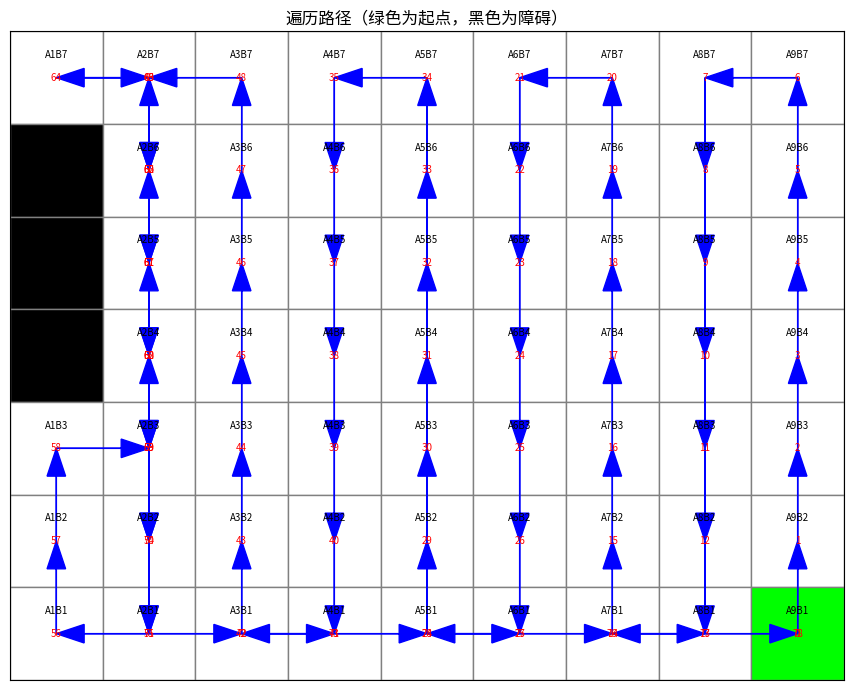

Python code for this plot:
import matplotlib.pyplot as plt
from collections import deque

ROWS, COLS = 7, 9
START = (6, 8)
DIRS = [(-1, 0), (1, 0), (0, -1), (0, 1)]  # 上、下、左、右

def to_custom_label(x, y):
    col = f"A{y+1}"
    row = f"B{ROWS-x}"
    return f"{col}{row}"

def from_custom_label(label):
    try:
        col = int(label[1]) - 1
        row = int(label[3]) - 1
        x = ROWS - 1 - row
        y = col
        if not (0 <= x < ROWS and 0 <= y < COLS):
            raise ValueError
        return (x, y)
    except Exception:
        raise ValueError(f"坐标格式错误: {label}")

def is_valid(x, y, forbidden):
    return 0 <= x < ROWS and 0 <= y < COLS and (x, y) not in forbidden

def find_shortest_path(a, b, forbidden):
    queue = deque()
    queue.append((a, []))
    visited = set()
    visited.add(a)
    while queue:
        (x, y), curr_path = queue.popleft()
        for dx, dy in DIRS:
            nx, ny = x + dx, y + dy
            np = (nx, ny)
            if not is_valid(nx, ny, forbidden) or np in visited:
                continue
            if np == b:
                return curr_path + [np]
            queue.append((np, curr_path + [np]))
            visited.add(np)
    return None

def check_and_fix_path(path, forbidden):
    fixed_path = [path[0]]
    for i in range(1, len(path)):
        prev = fixed_path[-1]
        curr = path[i]
        if abs(prev[0] - curr[0]) + abs(prev[1] - curr[1]) == 1:
            fixed_path.append(curr)
        else:
            sub_path = find_shortest_path(prev, curr, forbidden)
            if sub_path is None:
                continue
            fixed_path.extend(sub_path)
    return fixed_path

def draw_grid_path(path, forbidden):
    fig, ax = plt.subplots(figsize=(COLS, ROWS))
    for i in range(ROWS):
        for j in range(COLS):
            color = 'white'
            if (i, j) == START:
                color = 'lime'
            elif (i, j) in forbidden:
                color = 'black'
            ax.add_patch(plt.Rectangle((j, ROWS-1-i), 1, 1, edgecolor='gray', facecolor=color))
            ax.text(j+0.5, ROWS-1-i+0.8, to_custom_label(i, j), ha='center', va='top', fontsize=7, color='black')
    for idx in range(1, len(path)):
        x0, y0 = path[idx-1][1]+0.5, ROWS-1-path[idx-1][0]+0.5
        x1, y1 = path[idx][1]+0.5, ROWS-1-path[idx][0]+0.5
        ax.arrow(x0, y0, x1-x0, y1-y0, head_width=0.2, length_includes_head=True, color='blue')
    for k, (i, j) in enumerate(path):
        ax.text(j+0.5, ROWS-1-i+0.5, str(k), ha='center', va='center', fontsize=7, color='red')
    ax.set_xlim(0, COLS)
    ax.set_ylim(0, ROWS)
    ax.set_xticks([])
    ax.set_yticks([])
    ax.set_aspect('equal')
    plt.title("遍历路径（绿色为起点，黑色为障碍）")
    plt.tight_layout()
    plt.show()

def plan_path(input_labels, visualize=False):
    """
    封装主逻辑：
    输入：input_labels 为无序的三个障碍点标签（如 ["A1B7", "A3B6", "A2B4"]）
    输出：返回路径坐标列表
    参数：visualize=True 时开启图形化显示路径
    """
    if len(input_labels) != 3:
        raise ValueError("输入必须是3个坐标标签。")

    forbidden = set()
    for label in input_labels:
        pos = from_custom_label(label)
        if pos == START:
            raise ValueError(f"障碍点 {label} 不能与起点重合。")
        forbidden.add(pos)

    visited = set()
    path = []

    def dfs(x, y):
        visited.add((x, y))
        path.append((x, y))
        for dx, dy in DIRS:
            nx, ny = x + dx, y + dy
            if is_valid(nx, ny, forbidden) and (nx, ny) not in visited:
                dfs(nx, ny)

    dfs(*START)
    path.append(START)
    path = check_and_fix_path(path, forbidden)

    if visualize:
        draw_grid_path(path, forbidden)

    return path

if __name__ == '__main__':
    input_data = ["A1B6", "A1B5", "A1B4"]
    result_path = plan_path(input_data, visualize=True)  # 设置为 False 可关闭图形
    for step in result_path:
        print(to_custom_label(*step))
